Run: headless pygame with SDL's dummy video driver; simulated clock (each Clock.tick advances the game by its frame time, no real sleeping); random seed 0; keys injected as events and as key.get_pressed() state; mouse plan: one left click at the window centre at the start of phase 2, then a move to the lower-right quarter at the start of phase 3.
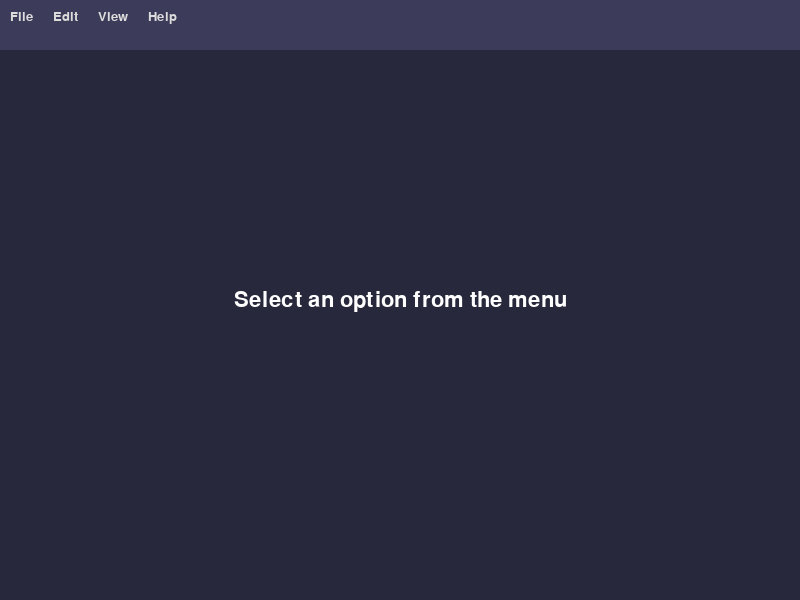
Frame 1 of 4 · flips 1–60 · no input
Frame 2 of 4 · flips 61–180 · clicked the window centre · tapped SPACE, RETURN · held RIGHT (→), D · screen unchanged from frame 1, image omitted
Frame 3 of 4 · flips 181–300 · moved the mouse to the lower-right quarter · held DOWN (↓), S · screen unchanged from frame 2, image omitted
Frame 4 of 4 · flips 301–420 · held LEFT (←), A, UP (↑), W · screen unchanged from frame 3, image omitted

The pygame program that drew these frames:

import pygame
import sys
from pygame import Rect

# Initialize pygame
pygame.init()

# Constants
SCREEN_WIDTH, SCREEN_HEIGHT = 800, 600
FPS = 60
BG_COLOR = (40, 40, 60)

# Colors
MENU_BG = (60, 60, 90)
MENU_TEXT = (220, 220, 220)
MENU_HIGHLIGHT = (100, 150, 200)
DIALOG_BG = (50, 50, 80)
DIALOG_BORDER = (100, 100, 150)
DIALOG_TITLE = (255, 255, 255)
DIALOG_OPTION = (200, 200, 200)
DIALOG_SELECTED = (100, 200, 255)

class DialogBox:
    def __init__(self, rect, title, options):
        self.rect = rect
        self.title = title
        self.options = options
        self.active = False
        self.selected_index = 0
        self.font = pygame.font.SysFont('Arial', 24)
        self.title_font = pygame.font.SysFont('Arial', 28, bold=True)
        self.option_rects = self._calculate_option_rects()
    
    def _calculate_option_rects(self):
        rects = []
        option_height = 40
        for i in range(len(self.options)):
            rect = Rect(
                self.rect.x + 10,
                self.rect.y + 60 + i * (option_height + 5),
                self.rect.width - 20,
                option_height
            )
            rects.append(rect)
        return rects
    
    def draw(self, surface):
        if not self.active:
            return
        
        # Draw background and border
        pygame.draw.rect(surface, DIALOG_BG, self.rect)
        pygame.draw.rect(surface, DIALOG_BORDER, self.rect, 3)
        
        # Draw title
        title_surf = self.title_font.render(self.title, True, DIALOG_TITLE)
        title_rect = title_surf.get_rect(center=(self.rect.centerx, self.rect.y + 30))
        surface.blit(title_surf, title_rect)
        
        # Draw options
        for i, (option, rect) in enumerate(zip(self.options, self.option_rects)):
            color = DIALOG_SELECTED if i == self.selected_index else DIALOG_OPTION
            pygame.draw.rect(surface, (70, 70, 100), rect)
            pygame.draw.rect(surface, color, rect, 2)
            
            option_surf = self.font.render(option, True, color)
            option_rect = option_surf.get_rect(center=rect.center)
            surface.blit(option_surf, option_rect)
    
    def handle_event(self, event):
        if not self.active:
            return None
        
        if event.type == pygame.MOUSEMOTION:
            for i, rect in enumerate(self.option_rects):
                if rect.collidepoint(event.pos):
                    self.selected_index = i
                    break
        
        elif event.type == pygame.MOUSEBUTTONDOWN and event.button == 1:
            for i, rect in enumerate(self.option_rects):
                if rect.collidepoint(event.pos):
                    return i
            if not self.rect.collidepoint(event.pos):
                self.active = False
        
        elif event.type == pygame.KEYDOWN:
            if event.key == pygame.K_UP:
                self.selected_index = max(0, self.selected_index - 1)
            elif event.key == pygame.K_DOWN:
                self.selected_index = min(len(self.options) - 1, self.selected_index + 1)
            elif event.key == pygame.K_RETURN:
                return self.selected_index
            elif event.key == pygame.K_ESCAPE:
                self.active = False
        
        return None

class MenuBar:
    def __init__(self, rect, menus):
        self.rect = rect
        self.menus = menus
        self.active_menu = None
        self.font = pygame.font.SysFont('Arial', 20)
        self.menu_rects = self._calculate_menu_rects()
    
    def _calculate_menu_rects(self):
        rects = []
        x = self.rect.x + 10
        for menu in self.menus:
            text_surf = self.font.render(menu['title'], True, MENU_TEXT)
            text_rect = text_surf.get_rect(topleft=(x, self.rect.y + 10))
            rects.append((menu['title'], text_rect))
            x += text_rect.width + 20
        return rects
    
    def draw(self, surface):
        pygame.draw.rect(surface, MENU_BG, self.rect)
        for title, rect in self.menu_rects:
            color = MENU_HIGHLIGHT if title == self.active_menu else MENU_TEXT
            text_surf = self.font.render(title, True, color)
            surface.blit(text_surf, rect)
    
    def handle_event(self, event):
        if event.type == pygame.MOUSEMOTION:
            for title, rect in self.menu_rects:
                if rect.collidepoint(event.pos):
                    self.active_menu = title
                    break
            else:
                self.active_menu = None
        
        elif event.type == pygame.MOUSEBUTTONDOWN and event.button == 1:
            for title, rect in self.menu_rects:
                if rect.collidepoint(event.pos):
                    return title
        return None

class DialogSystem:
    def __init__(self, screen_rect):
        self.screen_rect = screen_rect
        self.dialog = None
        self.menu_bar = self._create_menu_bar()
    
    def _create_menu_bar(self):
        menus = [
            {'title': 'File', 'options': ['New', 'Open', 'Save', 'Save As', 'Exit']},
            {'title': 'Edit', 'options': ['Undo', 'Redo', 'Cut', 'Copy', 'Paste']},
            {'title': 'View', 'options': ['Zoom In', 'Zoom Out', 'Grid Toggle']},
            {'title': 'Help', 'options': ['About', 'Documentation']}
        ]
        return MenuBar(Rect(0, 0, self.screen_rect.width, 50), menus)
    
    def create_dialog(self, title, options):
        dialog_width = 300
        dialog_height = 100 + len(options) * 45
        dialog_rect = Rect(
            (self.screen_rect.width - dialog_width) // 2,
            (self.screen_rect.height - dialog_height) // 2,
            dialog_width,
            dialog_height
        )
        self.dialog = DialogBox(dialog_rect, title, options)
        self.dialog.active = True
        return self.dialog
    
    def draw(self, surface):
        self.menu_bar.draw(surface)
        if self.dialog and self.dialog.active:
            # Dim background
            s = pygame.Surface((self.screen_rect.width, self.screen_rect.height), pygame.SRCALPHA)
            s.fill((0, 0, 0, 180))
            surface.blit(s, (0, 0))
            self.dialog.draw(surface)
    
    def handle_event(self, event):
        result = None
        
        # Handle dialog first if active
        if self.dialog and self.dialog.active:
            result = self.dialog.handle_event(event)
            if result is not None:
                self.dialog.active = False
                return ('dialog', result)
        
        # Then handle menu bar
        menu_result = self.menu_bar.handle_event(event)
        if menu_result and event.type == pygame.MOUSEBUTTONDOWN:
            for menu in self.menu_bar.menus:
                if menu['title'] == menu_result:
                    self.create_dialog(menu_result, menu['options'])
                    break
        
        return None

class MainApplication:
    def __init__(self):
        self.screen = pygame.display.set_mode((SCREEN_WIDTH, SCREEN_HEIGHT))
        pygame.display.set_caption("Pygame Menu System")
        self.clock = pygame.time.Clock()
        self.dialog_system = DialogSystem(self.screen.get_rect())
        self.running = True
        self.message = "Select an option from the menu"
    
    def handle_events(self):
        for event in pygame.event.get():
            if event.type == pygame.QUIT:
                self.running = False
            
            result = self.dialog_system.handle_event(event)
            if result:
                menu_title, option_index = result
                selected_option = self.dialog_system.dialog.options[option_index]
                self.message = f"Selected: {menu_title} > {selected_option}"
                
                # Handle specific actions
                if selected_option == "Exit":
                    self.running = False
    
    def update(self):
        pass
    
    def draw(self):
        self.screen.fill(BG_COLOR)
        
        # Draw main content
        font = pygame.font.SysFont('Arial', 32)
        text_surf = font.render(self.message, True, (255, 255, 255))
        text_rect = text_surf.get_rect(center=(SCREEN_WIDTH//2, SCREEN_HEIGHT//2))
        self.screen.blit(text_surf, text_rect)
        
        # Draw UI
        self.dialog_system.draw(self.screen)
        
        pygame.display.flip()
    
    def run(self):
        while self.running:
            self.handle_events()
            self.update()
            self.draw()
            self.clock.tick(FPS)
        
        pygame.quit()
        sys.exit()

if __name__ == "__main__":
    app = MainApplication()
    app.run()
